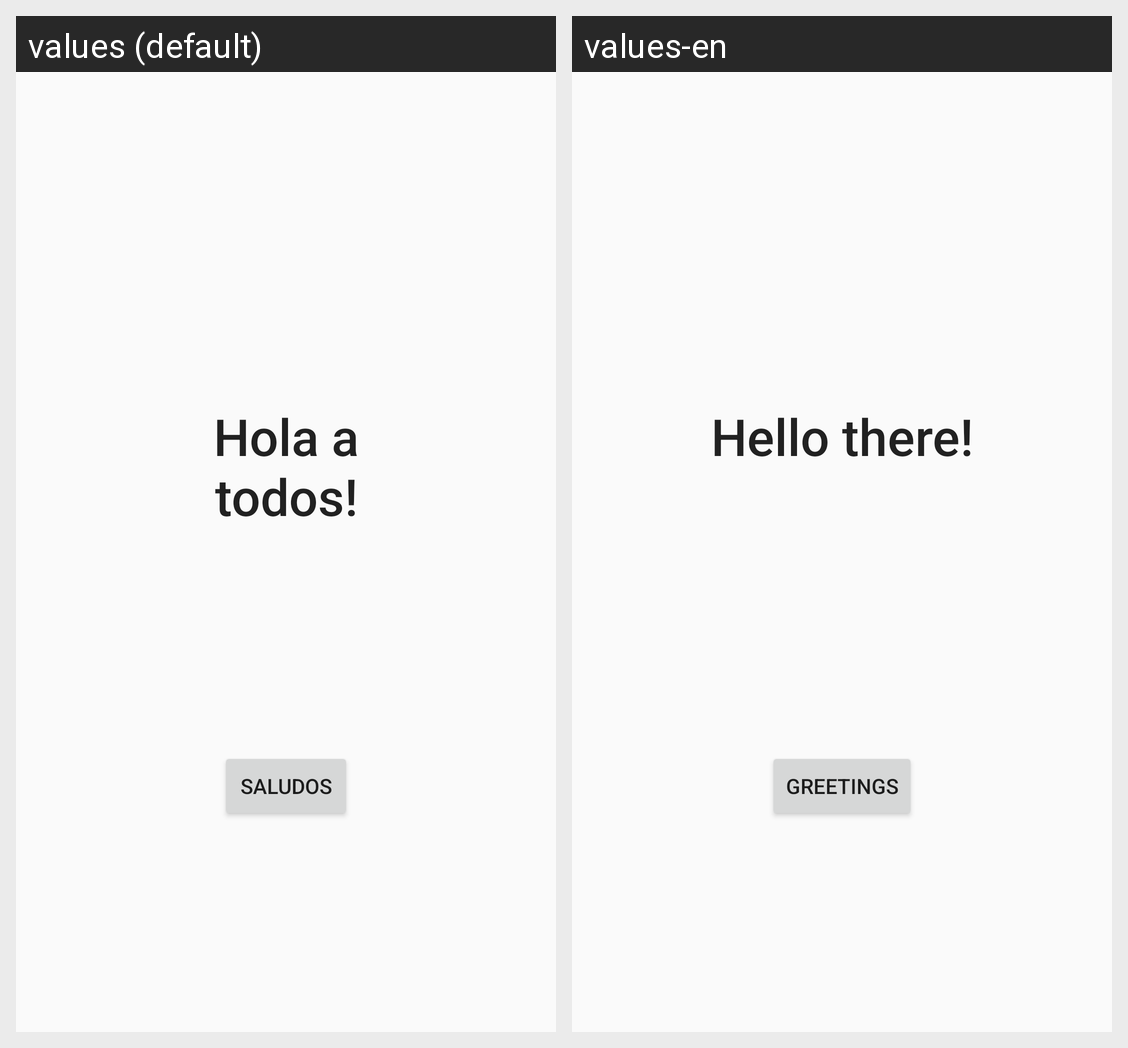

Locale-by-locale string values for the Android screen shown in this grid:
Android screen res/layout/activity_main.xml rendered under 2 locales, left to right: values (default), values-en. Device: Nexus 5 (rendered at 1080×1920; each locale shown at half size, 540×960, under a caption strip naming it); theme Theme.Aplication_inicial.
Strings drawn on this screen, with the default value and each locale's value (text and hints the layout hard-codes, and strings that could not be matched under every locale, appear in the picture but are not listed):

texto1
  values: Hola a todos!
  values-en: Hello there!

boton
  values: SALUDOS
  values-en: GREETINGS
